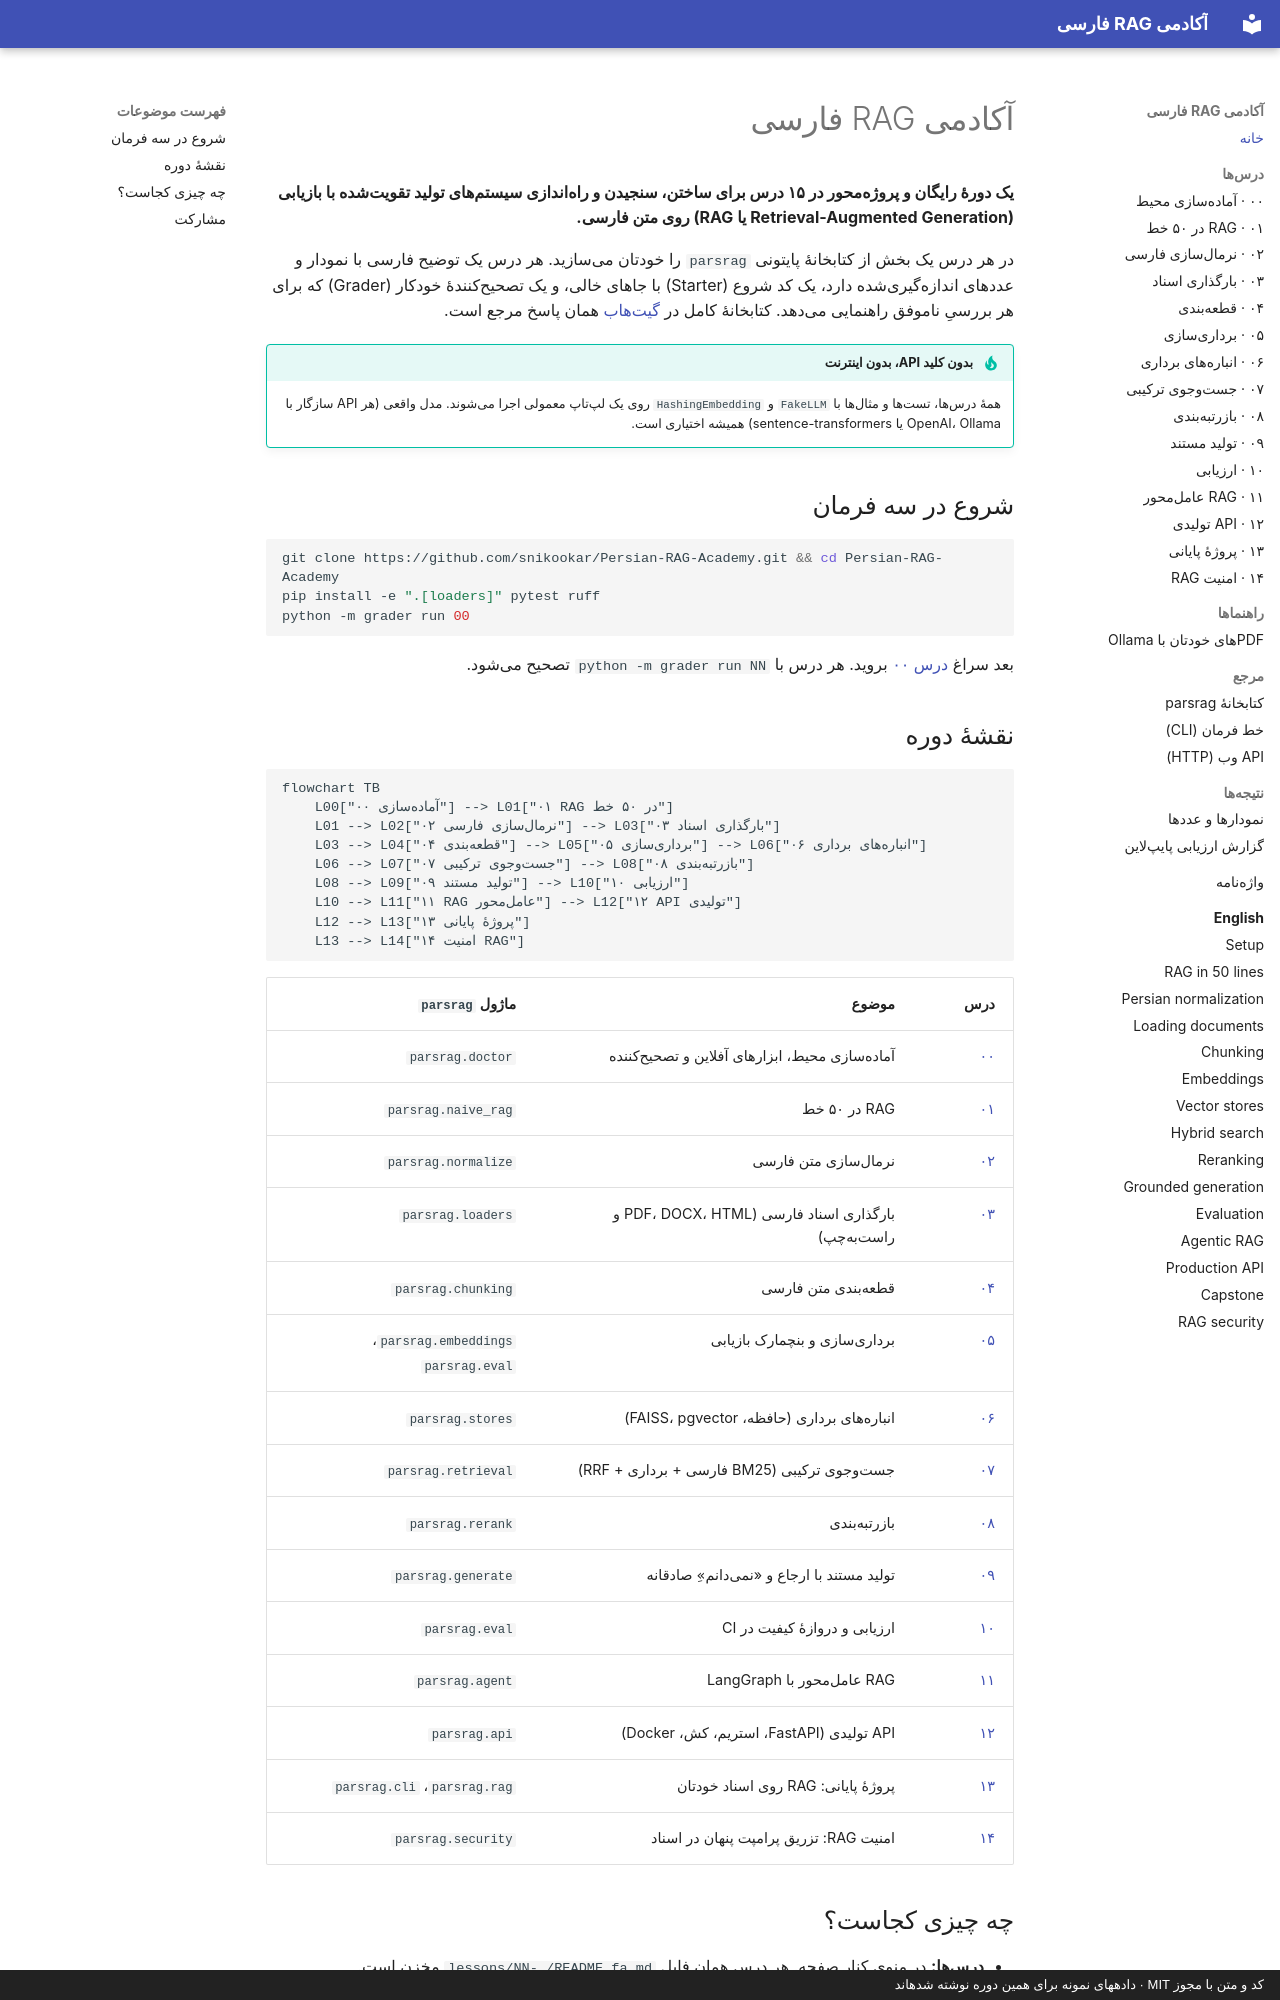

repository: snikookar/Persian-RAG-Academy · page: index.html · generator: mkdocs · copyright: کد و متن با مجوز MIT · دادههای نمونه برای همین دوره نوشته شدهاند

# آکادمی RAG فارسی

**یک دورهٔ رایگان و پروژهمحور در ۱۵ درس برای ساختن، سنجیدن و راهاندازی سیستمهای تولید تقویتشده با بازیابی (Retrieval-Augmented Generation یا RAG) روی متن فارسی.**

در هر درس یک بخش از کتابخانهٔ پایتونی `parsrag` را خودتان میسازید. هر درس یک توضیح فارسی با نمودار و عددهای اندازهگیریشده دارد، یک کد شروع (Starter) با جاهای خالی، و یک تصحیحکنندهٔ خودکار (Grader) که برای هر بررسیِ ناموفق راهنمایی میدهد. کتابخانهٔ کامل در [گیتهاب](https://github.com/snikookar/Persian-RAG-Academy) همان پاسخ مرجع است.

!!! tip "بدون کلید API، بدون اینترنت"
    همهٔ درسها، تستها و مثالها با `FakeLLM` و `HashingEmbedding` روی یک لپتاپ معمولی اجرا میشوند. مدل واقعی (هر API سازگار با OpenAI، Ollama یا sentence-transformers) همیشه اختیاری است.

## شروع در سه فرمان

```bash
git clone https://github.com/snikookar/Persian-RAG-Academy.git && cd Persian-RAG-Academy
pip install -e ".[loaders]" pytest ruff
python -m grader run 00
```

بعد سراغ [درس ۰۰](lessons/00-setup.md) بروید. هر درس با `python -m grader run NN` تصحیح میشود.

## نقشهٔ دوره

```mermaid
flowchart TB
    L00["۰۰ آمادهسازی"] --> L01["۰۱ RAG در ۵۰ خط"]
    L01 --> L02["۰۲ نرمالسازی فارسی"] --> L03["۰۳ بارگذاری اسناد"]
    L03 --> L04["۰۴ قطعهبندی"] --> L05["۰۵ برداریسازی"] --> L06["۰۶ انبارههای برداری"]
    L06 --> L07["۰۷ جستوجوی ترکیبی"] --> L08["۰۸ بازرتبهبندی"]
    L08 --> L09["۰۹ تولید مستند"] --> L10["۱۰ ارزیابی"]
    L10 --> L11["۱۱ RAG عاملمحور"] --> L12["۱۲ API تولیدی"]
    L12 --> L13["۱۳ پروژهٔ پایانی"]
    L13 --> L14["۱۴ امنیت RAG"]
```

| درس | موضوع | ماژول `parsrag` |
|---|---|---|
| [۰۰](lessons/00-setup.md) | آمادهسازی محیط، ابزارهای آفلاین و تصحیحکننده | `parsrag.doctor` |
| [۰۱](lessons/01-rag-in-50-lines.md) | RAG در ۵۰ خط | `parsrag.naive_rag` |
| [۰۲](lessons/02-normalization.md) | نرمالسازی متن فارسی | `parsrag.normalize` |
| [۰۳](lessons/03-loading-documents.md) | بارگذاری اسناد فارسی (PDF، DOCX، HTML و راستبهچپ) | `parsrag.loaders` |
| [۰۴](lessons/04-chunking.md) | قطعهبندی متن فارسی | `parsrag.chunking` |
| [۰۵](lessons/05-embeddings.md) | برداریسازی و بنچمارک بازیابی | `parsrag.embeddings`، `parsrag.eval` |
| [۰۶](lessons/06-vector-stores.md) | انبارههای برداری (حافظه، FAISS، pgvector) | `parsrag.stores` |
| [۰۷](lessons/07-hybrid-search.md) | جستوجوی ترکیبی (BM25 فارسی + برداری + RRF) | `parsrag.retrieval` |
| [۰۸](lessons/08-reranking.md) | بازرتبهبندی | `parsrag.rerank` |
| [۰۹](lessons/09-grounded-generation.md) | تولید مستند با ارجاع و «نمیدانم»ِ صادقانه | `parsrag.generate` |
| [۱۰](lessons/10-evaluation.md) | ارزیابی و دروازهٔ کیفیت در CI | `parsrag.eval` |
| [۱۱](lessons/11-agentic-rag.md) | RAG عاملمحور با LangGraph | `parsrag.agent` |
| [۱۲](lessons/12-production-api.md) | API تولیدی (FastAPI، استریم، کش، Docker) | `parsrag.api` |
| [۱۳](lessons/13-capstone.md) | پروژهٔ پایانی: RAG روی اسناد خودتان | `parsrag.rag`، `parsrag.cli` |
| [۱۴](lessons/14-rag-security.md) | امنیت RAG: تزریق پرامپت پنهان در اسناد | `parsrag.security` |
